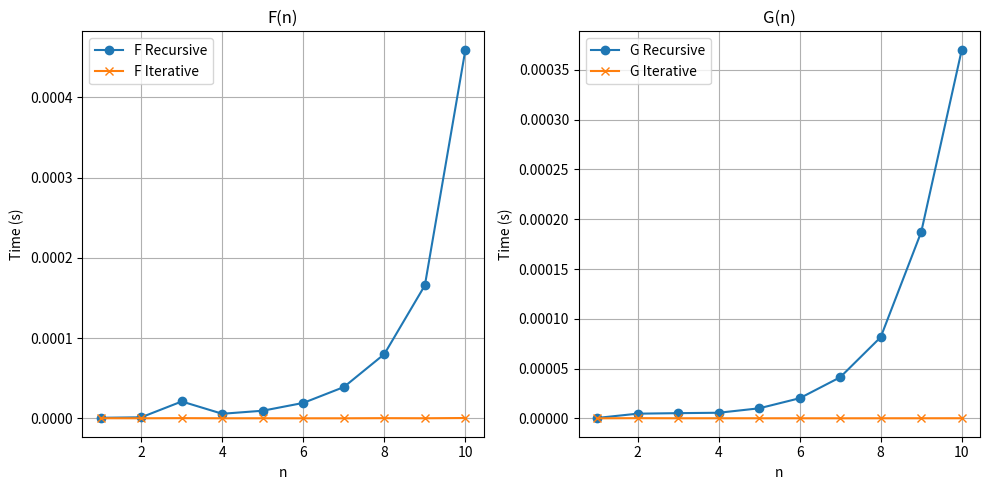

The script that saved this image:
import time
import matplotlib.pyplot as plt
import pandas as pd
from decimal import Decimal, getcontext

getcontext().prec = 50

# Факториал
def factorial(n):
    result = Decimal(1)
    for i in range(1, n + 1):
        result *= i
    return result

# Рекурсивные F и G
def F_recursive(n):
    if n == 1:
        return 1
    return (-1) ** n * (2 * F_recursive(n - 1) - G_recursive(n - 1))

def G_recursive(n):
    if n == 1:
        return 1
    F_prev, G_prev = F_recursive(n - 1), G_recursive(n - 1)
    return 2 * F_prev / (factorial(2 * n)) + G_prev

# Итерационные F и G
def FG_iterative(n):
    F, G = [0] * (n + 1), [0] * (n + 1)
    F[1], G[1] = 1, 1
    for i in range(2, n + 1):
        F[i] = (-1) ** i * (2 * F[i - 1] - G[i - 1])
        G[i] = 2 * F[i - 1] / (factorial(2 * i)) + G[i - 1]
    return F[n], G[n]

# Сравнение времени
def measure_time(max_n):
    times = {'n': [], 'F_rec': [], 'F_iter': [], 'G_rec': [], 'G_iter': []}
    for n in range(1, max_n + 1):
        times['n'].append(n)
        
        start = time.perf_counter()
        try:
            F_recursive(n)
            times['F_rec'].append(time.perf_counter() - start)
        except RecursionError:
            times['F_rec'].append(float('inf'))
            
        start = time.perf_counter()
        times['F_iter'].append(time.perf_counter() - start)
        FG_iterative(n)[0]
        
        start = time.perf_counter()
        try:
            G_recursive(n)
            times['G_rec'].append(time.perf_counter() - start)
        except RecursionError:
            times['G_rec'].append(float('inf'))
            
        start = time.perf_counter()
        times['G_iter'].append(time.perf_counter() - start)
        FG_iterative(n)[1]
    
    return pd.DataFrame(times)

# Графики
def plot_times(df):
    plt.figure(figsize=(10, 5))
    plt.subplot(1, 2, 1)
    plt.plot(df['n'], df['F_rec'], 'o-', label='F Recursive')
    plt.plot(df['n'], df['F_iter'], 'x-', label='F Iterative')
    plt.xlabel('n')
    plt.ylabel('Time (s)')
    plt.title('F(n)')
    plt.legend()
    plt.grid(True)
    
    plt.subplot(1, 2, 2)
    plt.plot(df['n'], df['G_rec'], 'o-', label='G Recursive')
    plt.plot(df['n'], df['G_iter'], 'x-', label='G Iterative')
    plt.xlabel('n')
    plt.ylabel('Time (s)')
    plt.title('G(n)')
    plt.legend()
    plt.grid(True)
    
    plt.tight_layout()
    plt.savefig('times.png')
    plt.show()

# Основная программа
def main():
    max_n = 10
    df = measure_time(max_n)
    print("\nВремя выполнения:")
    print(df)
    df.to_csv('times.csv', index=False)
    plot_times(df)

if __name__ == "__main__":
    main()
